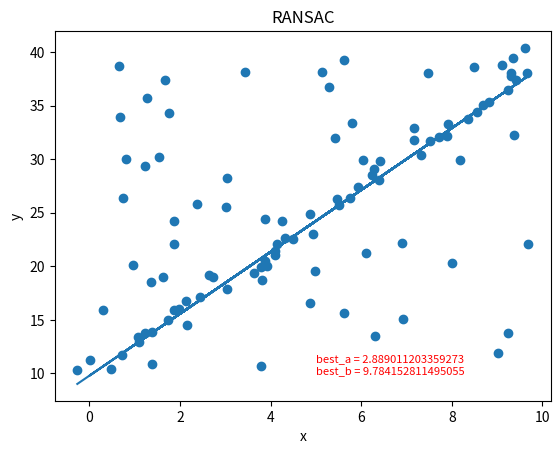

Write the Python code that produced this figure.
import numpy as np
import matplotlib.pyplot as plt
import random
import math

# 数据量。
SIZE = 50
# 产生数据。np.linspace 返回一个一维数组，SIZE指定数组长度。
# 数组最小值是0，最大值是10。所有元素间隔相等。
X = np.linspace(0, 10, SIZE)
Y = 3 * X + 10

# plt.figure 是 Python 中 matplotlib.pyplot 模块的核心函数之一，
# 用于创建一个新的图形（Figure）或激活一个已存在的图形。
# 它是绘制图表前的基础操作，用于控制图形的全局属性（如大小、分辨率、背景色等）。
fig = plt.figure()
# 画图区域分成1行1列。选择第一块区域。
ax1 = fig.add_subplot(1, 1, 1)
# 标题
ax1.set_title("RANSAC")

# 让散点图的数据更加随机并且添加一些噪声。
random_x = []
random_y = []
# 添加直线随机噪声，就是在这个直线周围
for i in range(SIZE):
    random_x.append(X[i] + random.uniform(-0.5, 0.5))
    random_y.append(Y[i] + random.uniform(-0.5, 0.5))

# 添加随机噪声
for i in range(SIZE):
    random_x.append(random.uniform(0, 10))
    random_y.append(random.uniform(10, 40))
RANDOM_X = np.array(random_x)  # 散点图的横轴。
RANDOM_Y = np.array(random_y)  # 散点图的纵轴。

# 画散点图。
# ax1.scatter 是 Matplotlib 库中的一个方法，用于在指定的坐标轴上绘制散点图。
# 这里的 ax1 是一个 Axes 对象，通常是通过 plt.subplots() 创建的。
# 散点图用于显示两个变量之间的关系，其中每个点的坐标对应于这两个变量的值。
ax1.scatter(RANDOM_X, RANDOM_Y)
# 横轴名称。
ax1.set_xlabel("x")
# 纵轴名称。
ax1.set_ylabel("y")

# 使用RANSAC算法估算模型
# 迭代最大次数，每次得到更好的估计会优化iters的数值
iters = 100000
# 数据和模型之间可接受的差值
sigma = 0.25
# 最好模型的参数估计和内点数目
best_a = 0
best_b = 0
pretotal = 0
# 希望的得到正确模型的概率
P = 0.99

i = 0
while i < iters:
    # 随机在数据中挑选出两个点去求解模型
    sample_index = random.sample(range(SIZE * 2), 2)
    x_1 = RANDOM_X[sample_index[0]]
    x_2 = RANDOM_X[sample_index[1]]
    y_1 = RANDOM_Y[sample_index[0]]
    y_2 = RANDOM_Y[sample_index[1]]

    # y = ax + b 求解出a，b
    a = (y_2 - y_1) / (x_2 - x_1)
    b = y_1 - a * x_1

    # 算出内点数目。用来计算内点的数目（所谓内点就是符合这个带）
    total_inlier = 0
    for index in range(SIZE * 2):
        y_estimate = a * RANDOM_X[index] + b
        # 数据和模型之间可接受的差值 sigma = 0.25
        if abs(y_estimate - RANDOM_Y[index]) < sigma:
            total_inlier = total_inlier + 1

    # 判断当前的模型是否比之前估算的模型好
    if total_inlier > pretotal:
        iters = math.log(1 - P) / math.log(1 - pow(total_inlier / (SIZE * 2), 2))
        pretotal = total_inlier
        best_a = a
        best_b = b

    i = i + 1
    # 判断是否当前模型已经符合超过一半的点
    if total_inlier > SIZE:
        break

# 用我们得到的最佳估计画图
Y = best_a * RANDOM_X + best_b

# 直线图
ax1.plot(RANDOM_X, Y)
text = "best_a = " + str(best_a) + "\nbest_b = " + str(best_b)
plt.text(5, 10, text,
         fontdict={'size': 8, 'color': 'r'})
plt.show()
